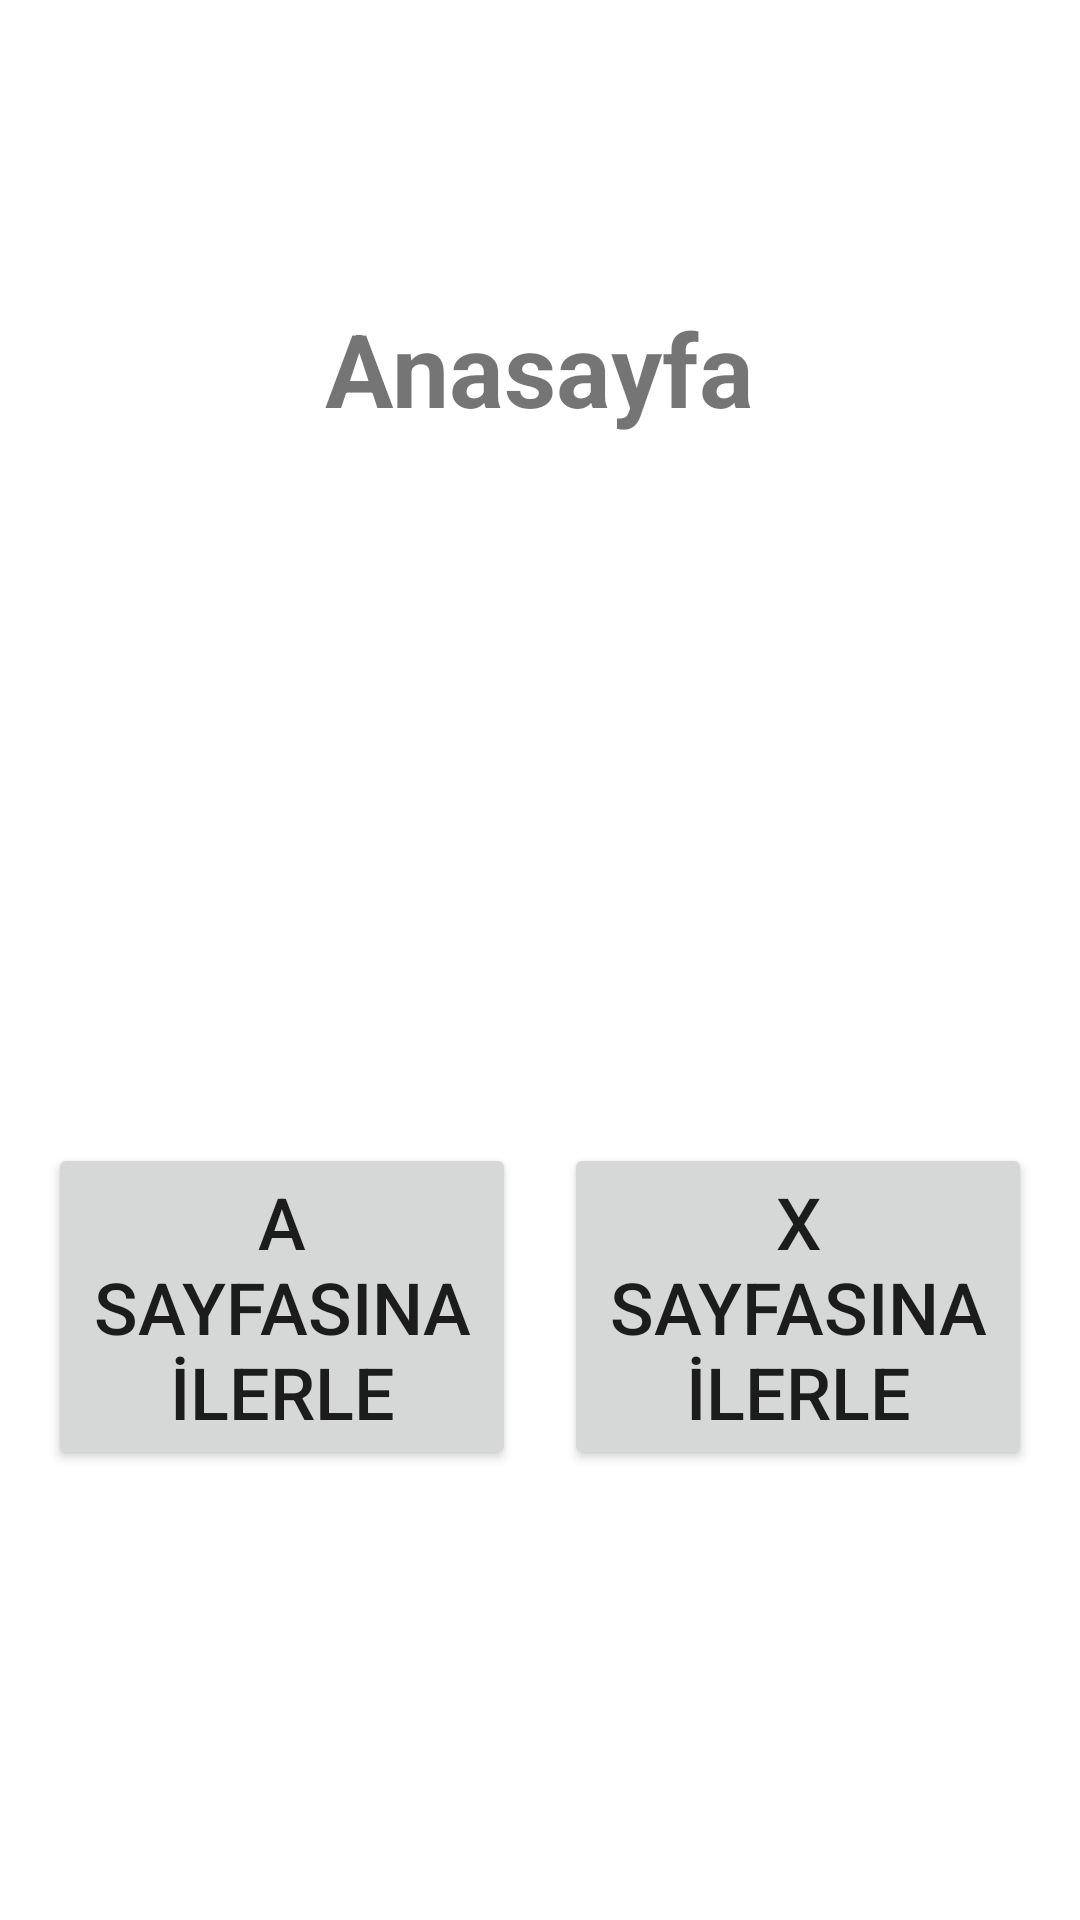

Layout XML and referenced resources for this Android screen:
<!-- AndroidManifest.xml: application theme Theme.NavigationComponentOdevi -->
<!-- res/layout/fragment_anasayfa.xml -->
<?xml version="1.0" encoding="utf-8"?>
<androidx.constraintlayout.widget.ConstraintLayout xmlns:android="http://schemas.android.com/apk/res/android"
    xmlns:app="http://schemas.android.com/apk/res-auto"
    xmlns:tools="http://schemas.android.com/tools"
    android:layout_width="match_parent"
    android:layout_height="match_parent"
    tools:context=".AnasayfaFragment">

    <TextView
        android:id="@+id/textView"
        android:layout_width="wrap_content"
        android:layout_height="wrap_content"
        android:layout_marginTop="100dp"
        android:text="Anasayfa"
        android:textSize="34sp"
        android:textStyle="bold"
        app:layout_constraintEnd_toEndOf="parent"
        app:layout_constraintHorizontal_bias="0.5"
        app:layout_constraintStart_toStartOf="parent"
        app:layout_constraintTop_toTopOf="parent" />

    <Button
        android:id="@+id/buttonGitA"
        android:layout_width="0dp"
        android:layout_height="wrap_content"
        android:layout_marginStart="16dp"
        android:layout_marginEnd="16dp"
        android:layout_marginBottom="150dp"
        android:text="A Sayfasına İlerle"
        android:textSize="24sp"
        app:layout_constraintBottom_toBottomOf="parent"
        app:layout_constraintEnd_toStartOf="@+id/buttonGitX"
        app:layout_constraintHorizontal_bias="0.5"
        app:layout_constraintHorizontal_chainStyle="packed"
        app:layout_constraintStart_toStartOf="parent" />

    <Button
        android:id="@+id/buttonGitX"
        android:layout_width="0dp"
        android:layout_height="wrap_content"
        android:layout_marginEnd="16dp"
        android:layout_marginBottom="150dp"
        android:text="X Sayfasına İlerle"
        android:textSize="24sp"
        app:layout_constraintBottom_toBottomOf="parent"
        app:layout_constraintEnd_toEndOf="parent"
        app:layout_constraintHorizontal_bias="0.5"
        app:layout_constraintStart_toEndOf="@+id/buttonGitA" />
</androidx.constraintlayout.widget.ConstraintLayout>
<!-- resources referenced by this layout -->
<resources>
  <style name="Theme.NavigationComponentOdevi" parent="Theme.MaterialComponents.DayNight.DarkActionBar">
          
          <item name="colorPrimary">@color/purple_500</item>
          <item name="colorPrimaryVariant">@color/purple_700</item>
          <item name="colorOnPrimary">@color/white</item>
          
          <item name="colorSecondary">@color/teal_200</item>
          <item name="colorSecondaryVariant">@color/teal_700</item>
          <item name="colorOnSecondary">@color/black</item>
          
          <item name="android:statusBarColor" tools:targetApi="l">?attr/colorPrimaryVariant</item>
          
      </style>
  <!-- not gathered from this repository: default colours our renderer supplied (Android Studio template values) -->
  <color name="purple_500">#FF6200EE</color>
  <color name="purple_700">#FF3700B3</color>
  <color name="teal_200">#FF03DAC5</color>
  <color name="teal_700">#FF018786</color>
  <color name="black">#FF000000</color>
  <color name="white">#FFFFFFFF</color>
</resources>
